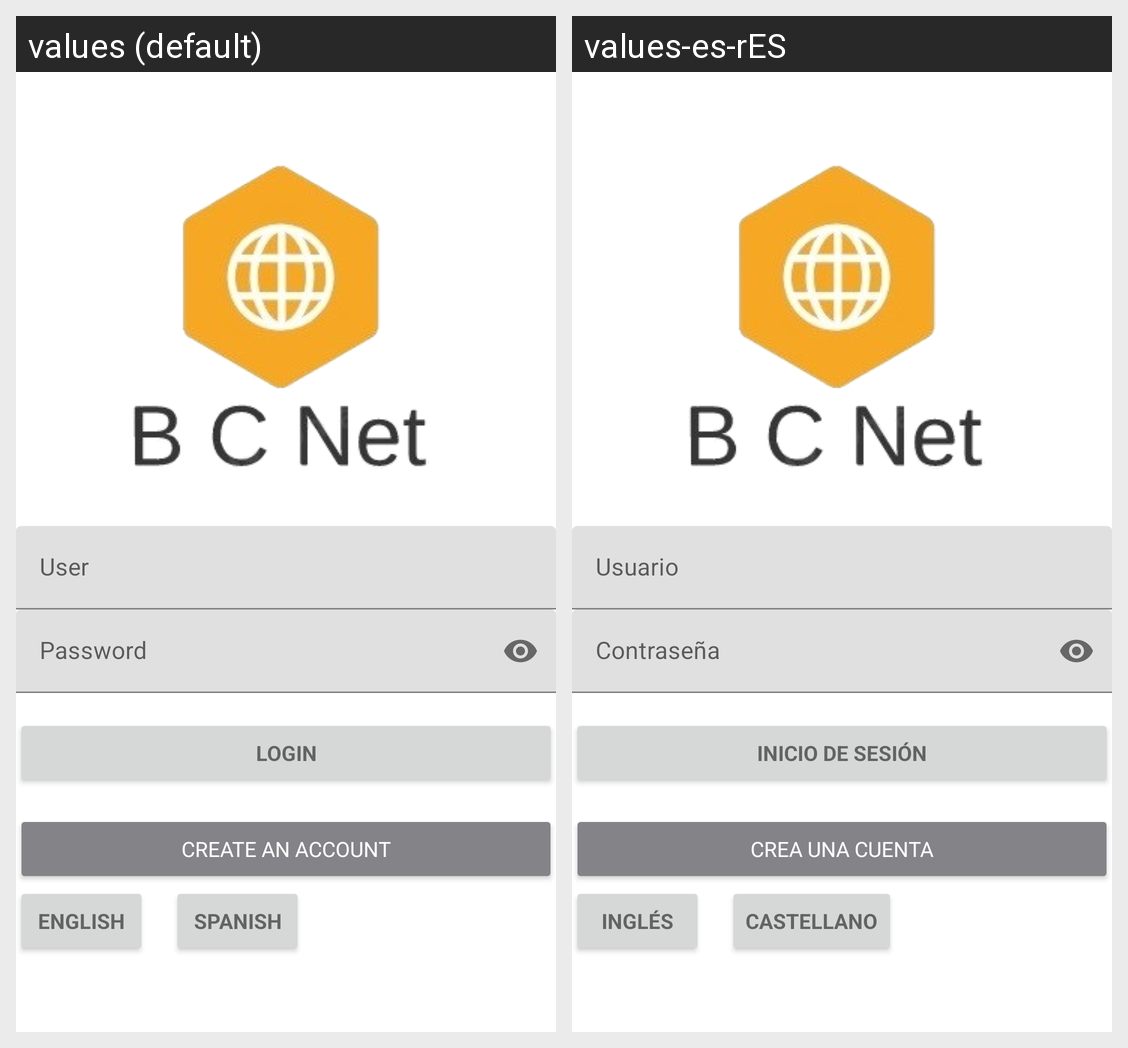

Strings drawn on this Android screen and how each of the app's shown locales translates them:
Android screen res/layout/activity_main.xml rendered under 2 locales, left to right: values (default), values-es-rES. Device: Nexus 5 (rendered at 1080×1920; each locale shown at half size, 540×960, under a caption strip naming it); theme Theme.BCNet_app.
Strings drawn on this screen, with the default value and each locale's value (text and hints the layout hard-codes, and strings that could not be matched under every locale, appear in the picture but are not listed):

login
  values: Login
  values-es-rES: Inicio de sesión

Create_account
  values: Create an account
  values-es-rES: Crea una cuenta

english
  values: English
  values-es-rES: Inglés

spanish
  values: Spanish
  values-es-rES: Castellano
